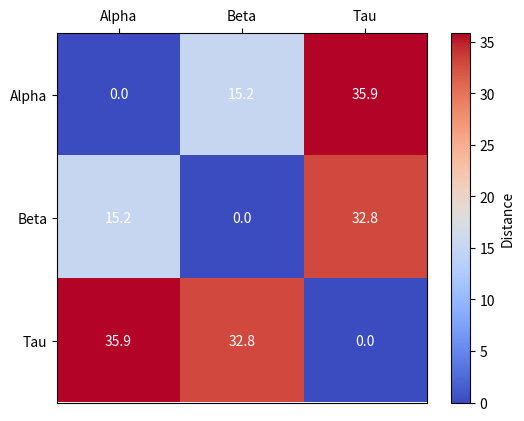

Source code (Python):
import matplotlib.pyplot as plt
import numpy as np
import numpy.linalg as lin
import scipy as sci
import math
from matplotlib import ticker


"""
example dataset: 3 stars, 4 elements each
"""

a_ori = {"Ha": 56, "Hb": 43, "O3": 21, "N2": 36}
b_ori = {"Ha": 61, "Hb": 36, "O3": 27, "N2": 47}
t_ori = {"Ha": 32, "Hb": 33, "O3": 42, "N2": 49}

def get_spec_vector(list):
    vector = []
    for i in list:
        vector.append(list[i])
    return vector

def list_diff(list_1, list_2, absolute):
    if len(list_1)!=len(list_2):
        raise ValueError('Len 1 != Len 2')
    else:
        i=0
        diff_list = []
        for i in range(len(list_1)):
            a = list_1[i]
            b = list_2[i]
            if absolute == True: diff = abs(a-b)
            else: diff = a-b
            diff_list.append(diff)
    return diff_list
        

a_ori_spec=get_spec_vector(a_ori)
b_ori_spec=get_spec_vector(b_ori)
t_ori_spec=get_spec_vector(t_ori)

def get_spec_distance(spec_1, spec_2):
    diffs = list_diff(spec_1, spec_2, True)
    i = 0
    while i<len(diffs):
        a = diffs[i]
        a = a*a
        diffs[i]=a
        i+=1
    b=0
    for i in diffs:
        b+=i
    b=math.sqrt(b)
    return b

fig, ax = plt.subplots()

ab = get_spec_distance(a_ori_spec, b_ori_spec)
at = get_spec_distance(a_ori_spec, t_ori_spec)
bt = get_spec_distance(b_ori_spec, t_ori_spec)

stars= ['Alpha', 'Beta', 'Tau']

vals = np.array([[0, ab, at],
                 [ab, 0, bt],
                 [at, bt, 0]])

ax.tick_params(top=True, labeltop=True, bottom=False, labelbottom=False)

ax.set_xticks(range(len(stars)), labels=stars)
ax.set_yticks(range(len(stars)), labels=stars)
plt.gca().invert_yaxis()
plt.gca().invert_xaxis()
plt.imshow(vals, cmap='coolwarm')
plt.colorbar(label='Distance')
for i in range(len(stars)):
    for j in range(len(stars)):
        dist = vals[i,j]
        dist=round(dist, 1)
        text = ax.text(j, i, dist,
                       ha="center", va="center", color="w")
#fig.savefig("figure.pdf")
plt.show()
print(ab, at, bt)
